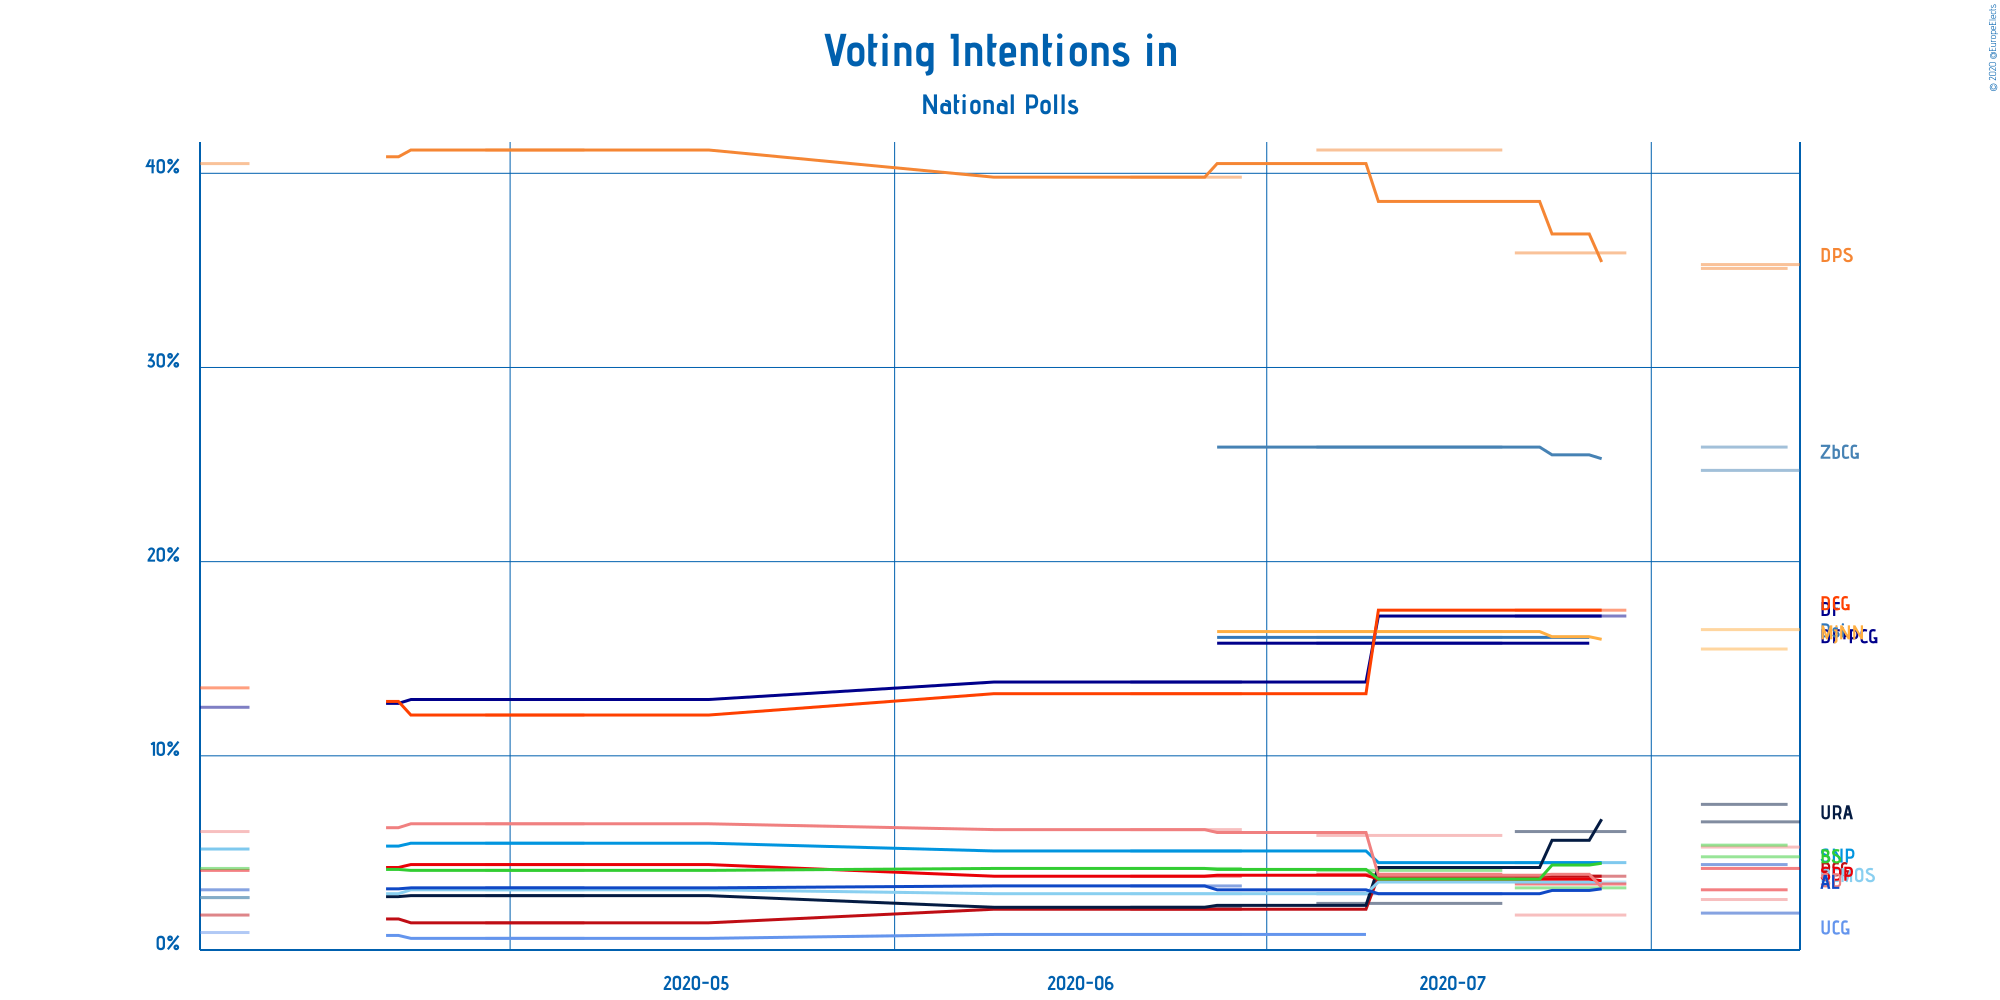

Source data for this figure (header and first rows):
Polling Firm, Commissioners, Fieldwork Start, Fieldwork End, Scope, Sample Size, Sample Size Qualification, Participation, Precision, Democratic Party of Socialists of Monten…, For the Future of Montenegro, DF+PCG, Democratic Front, True Montenegro, For Benefit of All, Socialist People's Party of Montenegro, United Montenegro, United Reform Action, Peace is Our Nation, DEMOS, Democratic Montenegro, Social Democratic Party of Montenegro, Social Democrats of Montenegro, Bosniak Party
CeDem, , 2020-08-05, 2020-08-12, National, 1037, Provided, 66.0%, 0.1%, 35.3%, 24.7%, Not Available, Not Available, Not Available, Not Available, Not Available, Not Available, 6.6%, 16.5%, Not Available, Not Available, 4.2%, 5.3%, 4.8%
ICA, , 2020-08-05, 2020-08-11, National, 1004, Provided, Not Available, 0.1%, 35.1%, 25.9%, Not Available, Not Available, Not Available, Not Available, Not Available, Not Available, 7.5%, 15.5%, Not Available, Not Available, 3.1%, 2.6%, 5.4%
NSPM, , 2020-07-21, 2020-07-29, National, 1064, Provided, Not Available, 0.1%, 35.9%, Not Available, Not Available, 17.2%, 3.8%, Not Available, 4.5%, Not Available, 6.1%, Not Available, 3.5%, 17.5%, 3.4%, 1.8%, 3.2%
House of Win, , 2020-07-05, 2020-07-19, National, 1098, Provided, 67.5%, 0.1%, 41.2%, 25.9%, 15.8%, Not Available, Not Available, 16.1%, Not Available, Not Available, 2.4%, 16.4%, Not Available, Not Available, 3.9%, 5.9%, 4.1%
House of Win, , 2020-06-20, 2020-06-28, National, 1211, Provided, 70.5%, 0.1%, 39.8%, Not Available, Not Available, 13.8%, 2.1%, Not Available, 5.1%, 0.8%, 2.2%, Not Available, 2.9%, 13.2%, 3.8%, 6.2%, 4.2%
House of Win, , 2020-04-29, 2020-05-06, National, 1196, Provided, 70.0%, 0.1%, 41.2%, Not Available, Not Available, 12.9%, 1.4%, Not Available, 5.5%, 0.6%, 2.8%, Not Available, 3.1%, 12.1%, 4.4%, 6.5%, 4.1%
House of Win, , 2020-04-06, 2020-04-09, National, 1100, Provided, 71.0%, 0.1%, 40.5%, Not Available, Not Available, 12.5%, 1.8%, Not Available, 5.2%, 0.9%, 2.7%, Not Available, 2.7%, 13.5%, 4.1%, 6.1%, 4.2%
